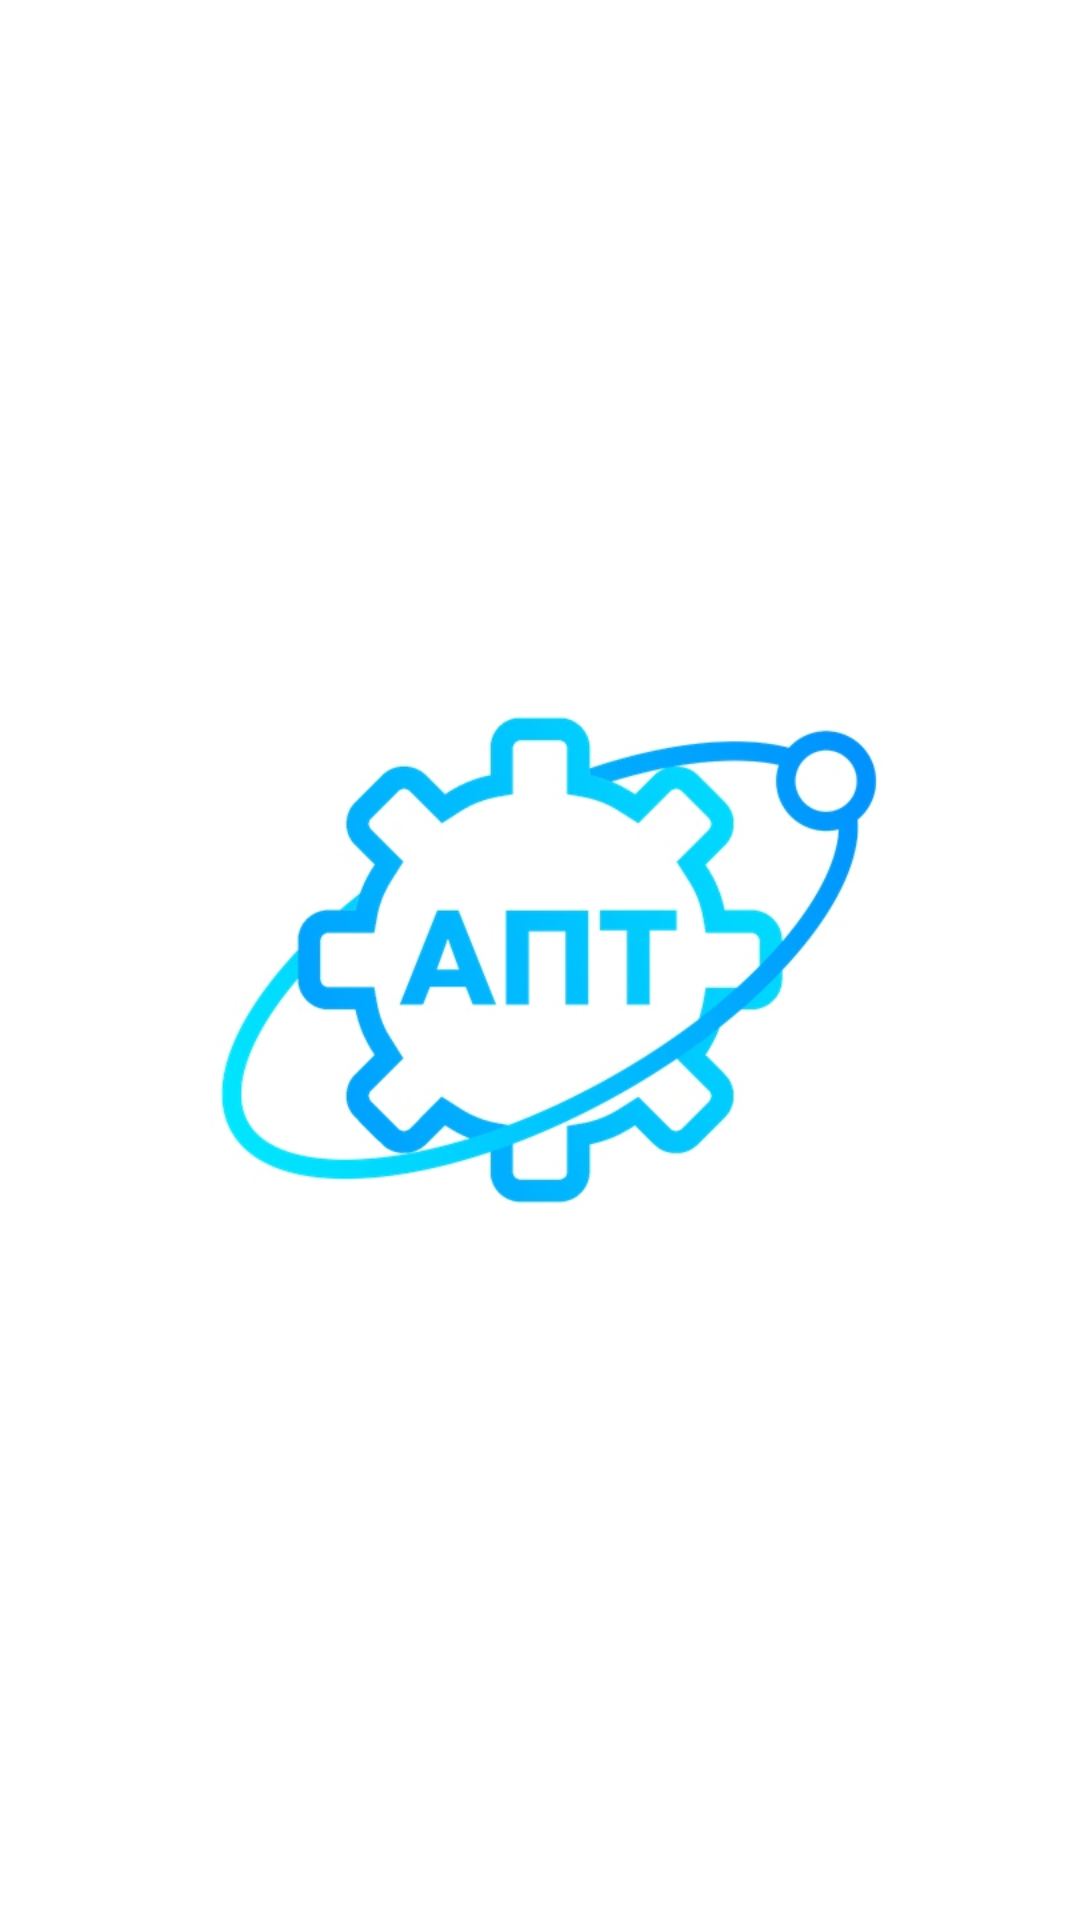

Write the Android layout XML for this screen, with the resource values it uses.
<!-- AndroidManifest.xml: application theme BaseTheme -->
<!-- res/layout/activity_from_notification.xml -->
<LinearLayout xmlns:android="http://schemas.android.com/apk/res/android"
    xmlns:app="http://schemas.android.com/apk/res-auto"
    xmlns:tools="http://schemas.android.com/tools"
    android:layout_width="match_parent"
    android:layout_height="match_parent"
    android:background="@color/colorPrimary"
    tools:context=".FromNotificationActivity"
    android:orientation="vertical">

    <Space
        android:layout_width="match_parent"
        android:layout_height="0dp"
        android:layout_weight="1" />

    <ImageView
        android:layout_width="match_parent"
        android:layout_height="0dp"
        android:layout_weight="2"
        app:srcCompat="@drawable/apt_icon" />

    <Space
        android:layout_width="match_parent"
        android:layout_height="0dp"
        android:layout_weight="1" />
</LinearLayout>
<!-- resources referenced by this layout -->
<resources>
  <color name="colorPrimary">#FFFFFF</color>
  <!-- drawable apt_icon: jpg bitmap (drawable-nodpi, 51472 bytes) -->
  <style name="BaseTheme" parent="Theme.AppCompat.Light.NoActionBar">
          <item name="android:textViewStyle">@style/Exo2TextViewStyle</item>
          <item name="android:buttonStyle">@style/Exo2ButtonStyle</item>
      </style>
  <style name="Exo2TextViewStyle" parent="Widget.AppCompat.TextView">
          <item name="fontFamily">@font/exo_2</item>
      </style>
  <style name="Exo2ButtonStyle" parent="Widget.AppCompat.Button">
          <item name="fontFamily">@font/exo_2</item>
      </style>
</resources>
